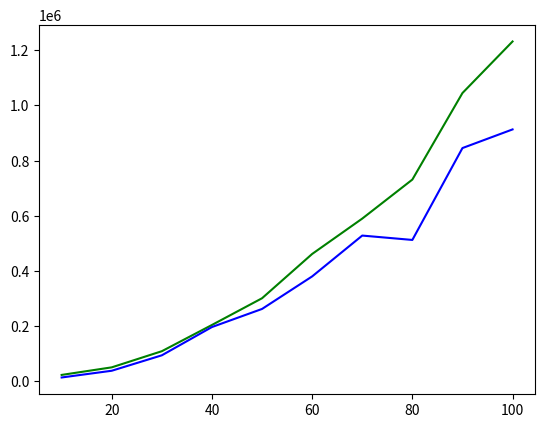

Python code for this plot:
import numpy as np
import matplotlib.pyplot as plt
from time import perf_counter_ns

def bubble_sort(L):
    n = len(L)
    for i in range(n - 1):
        for j in range(n - i - 1):
            #operaciones += 1
            if L[j] > L[j + 1]:
                L[j], L[j + 1] = L[j + 1], L[j]
                #intercambios += 1
        #print(f"paso {i + 1}: {L}")

    return L

def insertion_sort(L):
    i = 1
    while i < len(L):
        j = i
        while j > 0 and L[j - 1] > L[j]:
            #operaciones += 1
            L[j], L[j - 1] = L[j - 1], L[j]
            #intercambios += 1
            j -= 1
        i += 1
        

    return L

num_elements = np.arange(10, 101, 10)
print(num_elements)
size = num_elements.size
print(size)
#print(num_elements)
t_bubble = np.zeros(size)
t_selection = np.zeros(size)
t_insertion = np.zeros(size)
t_quick_sort = np.zeros(size)

for i, n in enumerate(num_elements) :
    vector = np.random.randint(0, 100, n, dtype=np.int16) # se crea el vector a ordenar
    # acá se hace una copia de ese vector, para preservar el vector con números aleatorios.
    vector_ord = vector.copy()
    # acá viene la estructura para tomar el tiempo
    t_inicio = perf_counter_ns()
    A = bubble_sort(vector_ord) # se ejecuta el método burbuja con el vector copia
    t_final = perf_counter_ns()
    t_bubble[i] = t_final - t_inicio # se guarda el tiempo para n elementos, para crear una gráfica.
    print(f"Vector ordenado: \n{A}")
    vector_ord = vector.copy() # volvemos a copiar el vector aleatorio original sobre el vector copia para
    # que el siguiente método trabaje sobre los mismos datos
    print(f"Vector sin ordenar: \n{vector_ord}")
    t_inicio = perf_counter_ns()
    A = insertion_sort(vector_ord)
    t_final = perf_counter_ns()
    t_insertion[i] = t_final - t_inicio
    print(A)

print(t_bubble)
print(t_insertion)

plt.plot(num_elements, t_bubble, "g-", num_elements, t_insertion, "b-")
plt.show()